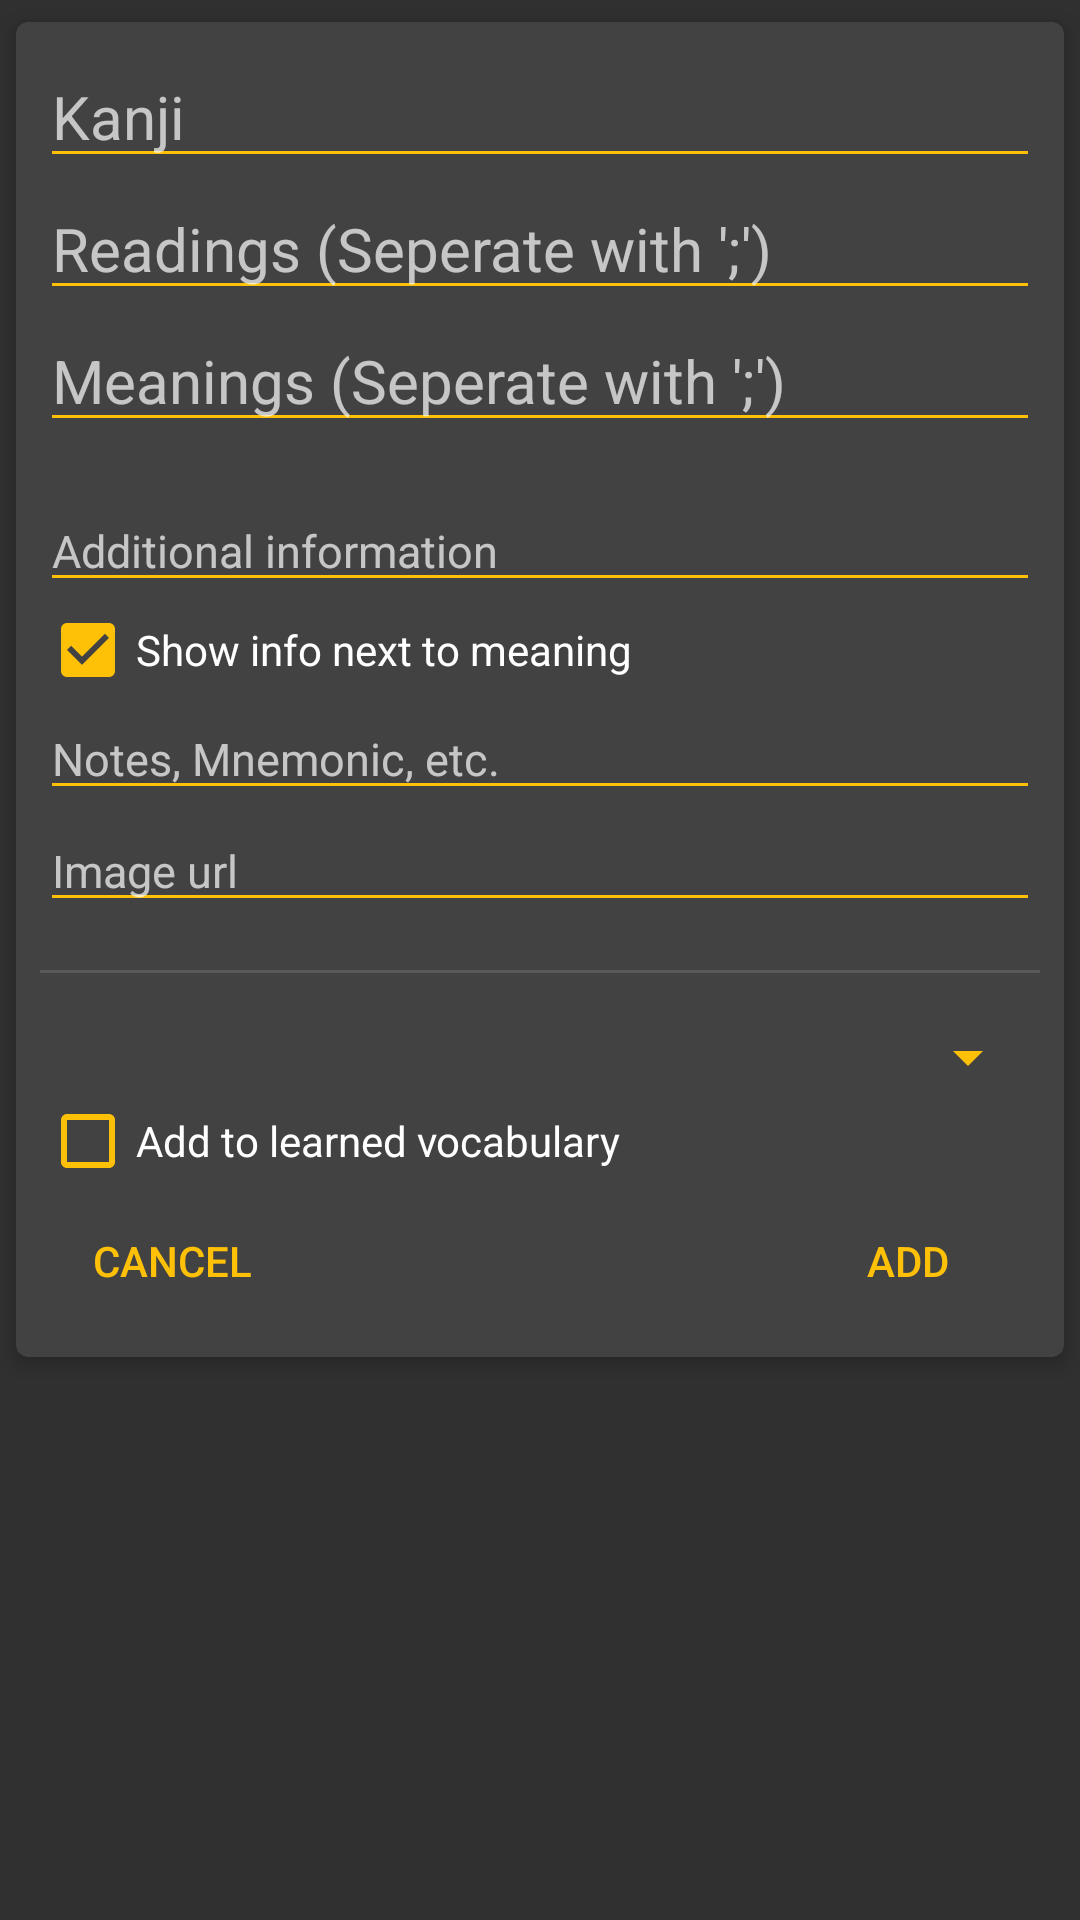

Produce the Android XML layout that renders to this screen, including the resource entries it uses.
<!-- AndroidManifest.xml: application theme AppTheme -->
<!-- res/layout/add.xml -->
<ScrollView xmlns:android="http://schemas.android.com/apk/res/android"
	android:layout_width="fill_parent" android:layout_height="fill_parent">

	<LinearLayout xmlns:android="http://schemas.android.com/apk/res/android"
		android:layout_width="fill_parent"
		android:layout_height="fill_parent"
		android:orientation="vertical"
		android:scrollbars="vertical">

		<android.support.v7.widget.CardView
			xmlns:card_view="http://schemas.android.com/apk/res-auto"
			android:id="@+id/card_add"
			android:layout_gravity="top"
			android:layout_width="fill_parent"
			android:layout_height="wrap_content"
			card_view:cardCornerRadius="4dp"
			card_view:cardElevation="4dp"
			card_view:cardUseCompatPadding="true"
			android:clickable="true"
			android:foreground="?attr/selectableItemBackground"
			android:padding="8dp">

			<LinearLayout xmlns:android="http://schemas.android.com/apk/res/android"
				android:layout_width="fill_parent"
				android:layout_height="fill_parent"
				android:orientation="vertical"
				android:padding="8dp">

				<EditText
					android:id="@+id/kanji_text"
					android:layout_gravity="left"
					android:layout_width="fill_parent"
					android:layout_height="wrap_content"
					android:hint="Kanji"
					android:textSize="20dp"
					android:gravity="left"
					android:maxLines="1"
					android:singleLine="true"/>

				<EditText
					android:id="@+id/reading_text"
					android:layout_gravity="left"
					android:layout_width="fill_parent"
					android:layout_height="wrap_content"
					android:hint="Readings (Seperate with ';')"
					android:textSize="20dp"
					android:gravity="left"
					android:maxLines="1"
					android:singleLine="true"/>

				<EditText
					android:id="@+id/meaning_text"
					android:layout_gravity="left"
					android:layout_width="fill_parent"
					android:layout_height="wrap_content"
					android:hint="Meanings (Seperate with ';')"
					android:textSize="20dp"
					android:gravity="left"
					android:maxLines="1"
					android:singleLine="true"/>

				<FrameLayout
					android:layout_width="match_parent"
					android:layout_height="16dp"/>

				<EditText
					android:id="@+id/additional_info_text"
					android:layout_gravity="left"
					android:layout_width="fill_parent"
					android:layout_height="wrap_content"
					android:hint="Additional information"
					android:textSize="15dp"
					android:gravity="left"
					android:maxLines="1"
					android:singleLine="true"/>

				<CheckBox android:id="@+id/show_info_checkbox"
					android:layout_width="wrap_content"
					android:layout_height="wrap_content"
					android:checked="true"
					android:text="Show info next to meaning"/>

				<EditText
					android:id="@+id/notes_text"
					android:layout_gravity="left"
					android:layout_width="fill_parent"
					android:layout_height="wrap_content"
					android:hint="Notes, Mnemonic, etc."
					android:textSize="15dp"
					android:gravity="left"
				/>
			
				<EditText
					android:id="@+id/image_text"
					android:layout_gravity="left"
					android:layout_width="fill_parent"
					android:layout_height="wrap_content"
					android:hint="Image url"
					android:textSize="15dp"
					android:gravity="left"
					android:maxLines="1"
					android:singleLine="true"/>

				<FrameLayout
					android:layout_width="match_parent"
					android:layout_height="16dp"/>

				<View
					android:layout_width="match_parent"
					android:layout_height="1dp"
					android:background="?android:attr/listDivider"/>

				<FrameLayout
					android:layout_width="match_parent"
					android:layout_height="16dp"/>

				<Spinner
					android:id="@+id/type_spinner"
					android:layout_width="fill_parent"
					android:layout_height="wrap_content"
					android:paddingBottom="8dp"/>

				<CheckBox android:id="@+id/learned_checkbox"
					android:layout_width="wrap_content"
					android:layout_height="wrap_content"
					android:text="Add to learned vocabulary"/>

				<LinearLayout xmlns:android="http://schemas.android.com/apk/res/android"
					android:layout_width="fill_parent"
					android:layout_height="fill_parent"
					android:orientation="horizontal">

					<Button
						android:id="@+id/cancel_button"
						android:layout_width="wrap_content"
						android:layout_height="wrap_content"
						android:text="Cancel"
						android:textColor="@color/accent"
						style="?android:attr/borderlessButtonStyle"
						android:layout_gravity="left"
					/>

					<FrameLayout
						android:layout_width="0dp"
						android:layout_height="0dp"
						android:layout_weight="2"/>

					<Button
						android:id="@+id/add_button"
						android:layout_width="wrap_content"
						android:layout_height="wrap_content"
						android:text="Add"
						android:textColor="@color/accent"
						style="?android:attr/borderlessButtonStyle"
						android:layout_gravity="right"
					/>

				</LinearLayout>

			</LinearLayout>

		</android.support.v7.widget.CardView>

	</LinearLayout>
</ScrollView>
<!-- resources referenced by this layout -->
<resources>
  <item name="accent" type="color">#FFC107</item>
  <style name="AppTheme" parent="@style/Theme.AppCompat.NoActionBar">
  		<item name="colorPrimary">@color/primary</item>
  		<item name="colorPrimaryDark">@color/primaryDark</item>
  		<item name="colorAccent">@color/accent</item>
  		<item name="colorControlNormal">@color/accent</item>
  		<item name="textColorError">@color/primaryDark</item>
  	</style>
  <item name="primary" type="color">#F44336</item>
  <item name="primaryDark" type="color">#D32F2F</item>
</resources>
